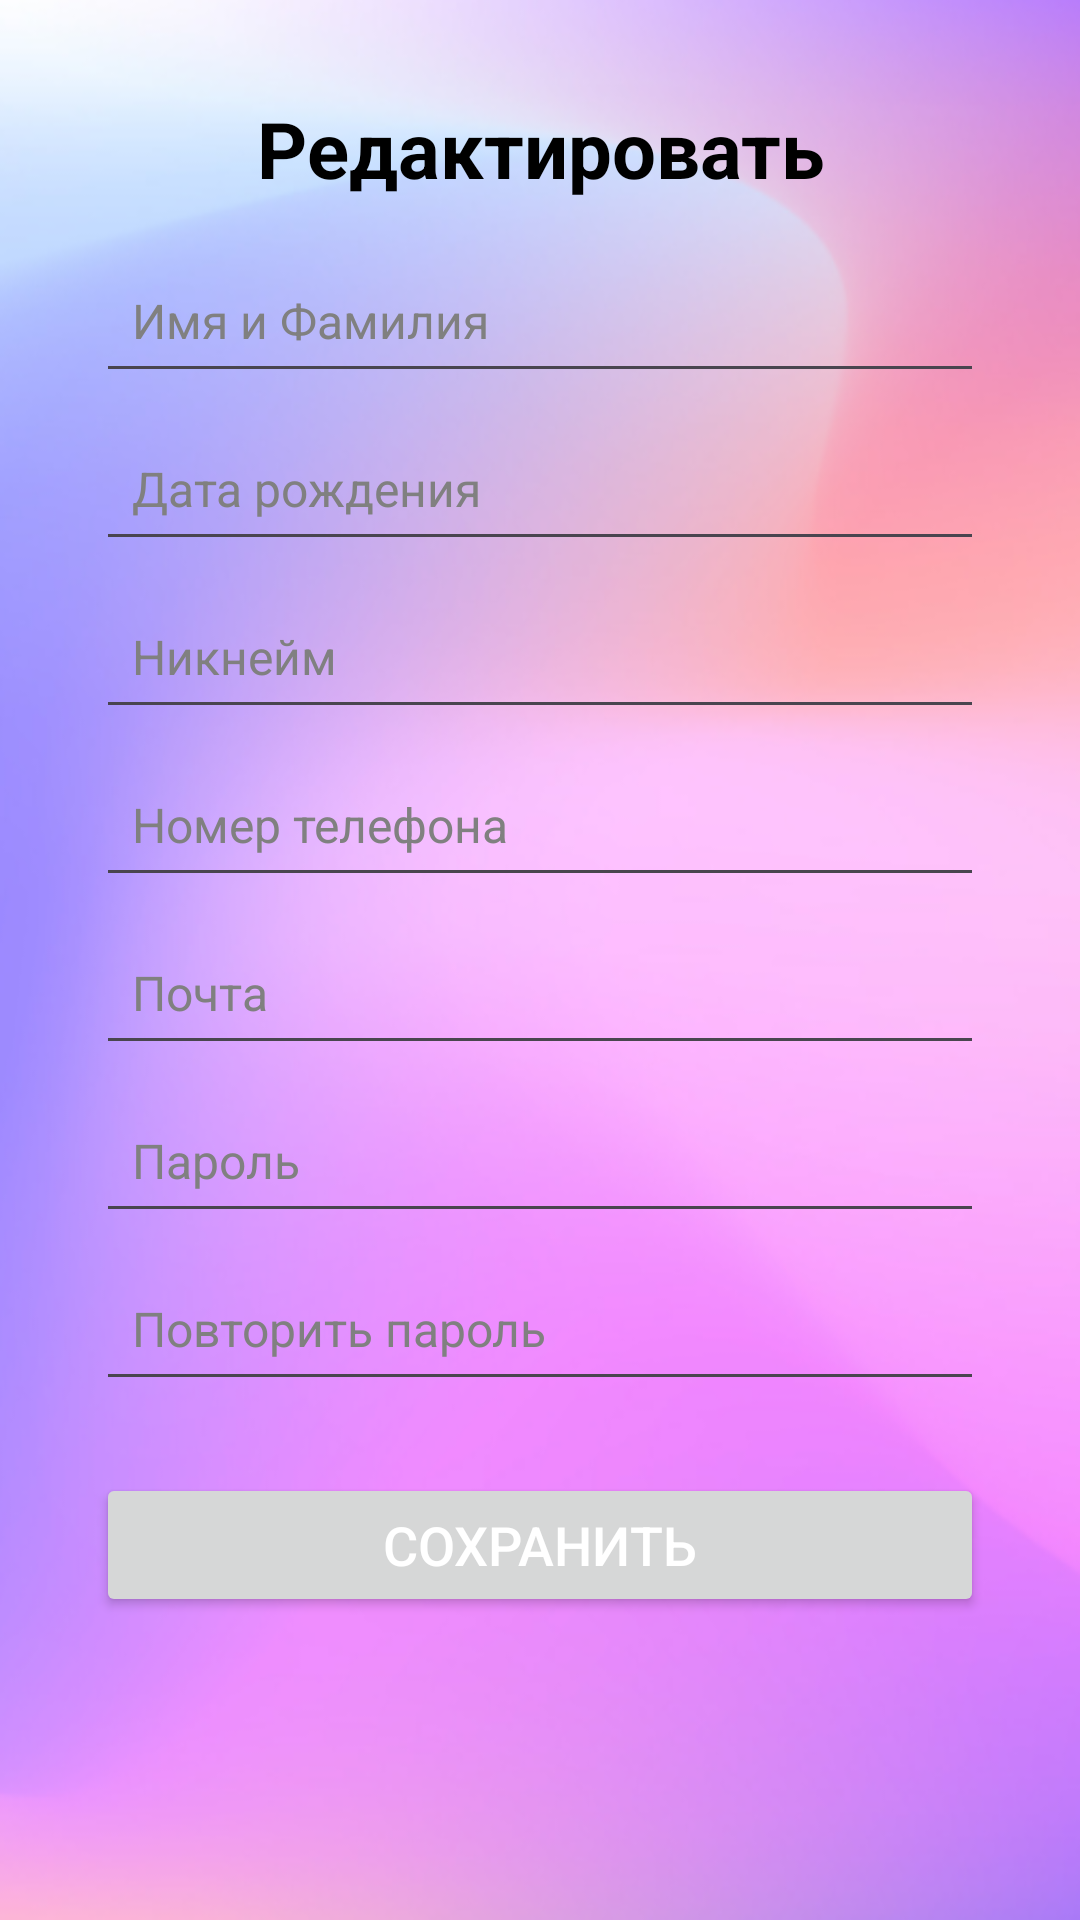

Produce the Android XML layout that renders to this screen, including the resource entries it uses.
<!-- AndroidManifest.xml: application theme Theme.CyberFit -->
<!-- res/layout/edit.xml -->
<?xml version="1.0" encoding="utf-8"?>
<ScrollView xmlns:android="http://schemas.android.com/apk/res/android"
    xmlns:tools="http://schemas.android.com/tools"
    android:layout_width="match_parent"
    android:layout_height="match_parent"
    android:background="@drawable/fon"
    android:padding="16dp">

    <LinearLayout
        android:id="@+id/form"
        android:layout_width="match_parent"
        android:layout_height="wrap_content"
        android:gravity="center_horizontal"
        android:orientation="vertical"
        android:padding="16dp">

        
        <TextView
            android:id="@+id/titleEdit"
            android:layout_width="match_parent"
            android:layout_height="wrap_content"
            android:layout_marginBottom="16dp"
            android:text="Редактировать"
            android:textColor="@android:color/black"
            android:textSize="26sp"
            android:textStyle="bold"
            android:gravity="center" />

        
        <EditText
            android:id="@+id/nameField"
            android:layout_width="match_parent"
            android:layout_height="wrap_content"
            android:layout_marginBottom="8dp"
            android:hint="Имя и Фамилия"
            android:inputType="textPersonName"
            android:minHeight="48dp"
            android:padding="12dp"
            android:textColor="@android:color/black"
            android:textColorHint="#808080"
            android:textSize="16sp" />

        
        <EditText
            android:id="@+id/birthDateField"
            android:layout_width="match_parent"
            android:layout_height="wrap_content"
            android:layout_marginBottom="8dp"
            android:focusable="false"
            android:hint="Дата рождения"
            android:inputType="date"
            android:minHeight="48dp"
            android:onClick="showDatePickerDialog"
            android:padding="12dp"
            android:textColor="@android:color/black"
            android:textColorHint="#808080"
            android:textSize="16sp" />

        
        <EditText
            android:id="@+id/nicknameField"
            android:layout_width="match_parent"
            android:layout_height="wrap_content"
            android:layout_marginBottom="8dp"
            android:hint="Никнейм"
            android:inputType="text"
            android:minHeight="48dp"
            android:padding="12dp"
            android:textColor="@android:color/black"
            android:textColorHint="#808080"
            android:textSize="16sp" />

        
        <EditText
            android:id="@+id/phoneField"
            android:layout_width="match_parent"
            android:layout_height="wrap_content"
            android:layout_marginBottom="8dp"
            android:hint="Номер телефона"
            android:inputType="phone"
            android:minHeight="48dp"
            android:padding="12dp"
            android:textColor="@android:color/black"
            android:textColorHint="#808080"
            android:textSize="16sp" />

        
        <EditText
            android:id="@+id/emailField"
            android:layout_width="match_parent"
            android:layout_height="wrap_content"
            android:layout_marginBottom="8dp"
            android:hint="Почта"
            android:inputType="textEmailAddress"
            android:minHeight="48dp"
            android:padding="12dp"
            android:textColor="@android:color/black"
            android:textColorHint="#808080"
            android:textSize="16sp" />

        
        <EditText
            android:id="@+id/passwordField"
            android:layout_width="match_parent"
            android:layout_height="wrap_content"
            android:layout_marginBottom="8dp"
            android:hint="Пароль"
            android:inputType="textPassword"
            android:minHeight="48dp"
            android:padding="12dp"
            android:textColor="@android:color/black"
            android:textColorHint="#808080"
            android:textSize="16sp" />

        
        <EditText
            android:id="@+id/repeatPasswordField"
            android:layout_width="match_parent"
            android:layout_height="wrap_content"
            android:layout_marginBottom="16dp"
            android:hint="Повторить пароль"
            android:inputType="textPassword"
            android:minHeight="48dp"
            android:padding="12dp"
            android:textColor="@android:color/black"
            android:textColorHint="#808080"
            android:textSize="16sp" />

        
        <Button
            android:id="@+id/save"
            android:layout_width="match_parent"
            android:layout_height="wrap_content"
            android:layout_marginTop="8dp"
            android:text="Сохранить"
            android:textColor="@android:color/white"
            android:textSize="18sp" />
    </LinearLayout>
</ScrollView>
<!-- resources referenced by this layout -->
<resources>
  <!-- drawable fon: png bitmap (drawable, 174942 bytes) -->
  <style name="Theme.CyberFit" parent="Base.Theme.CyberFit" />
  <style name="Base.Theme.CyberFit" parent="Theme.Material3.DayNight.NoActionBar">
          
          
      </style>
</resources>
